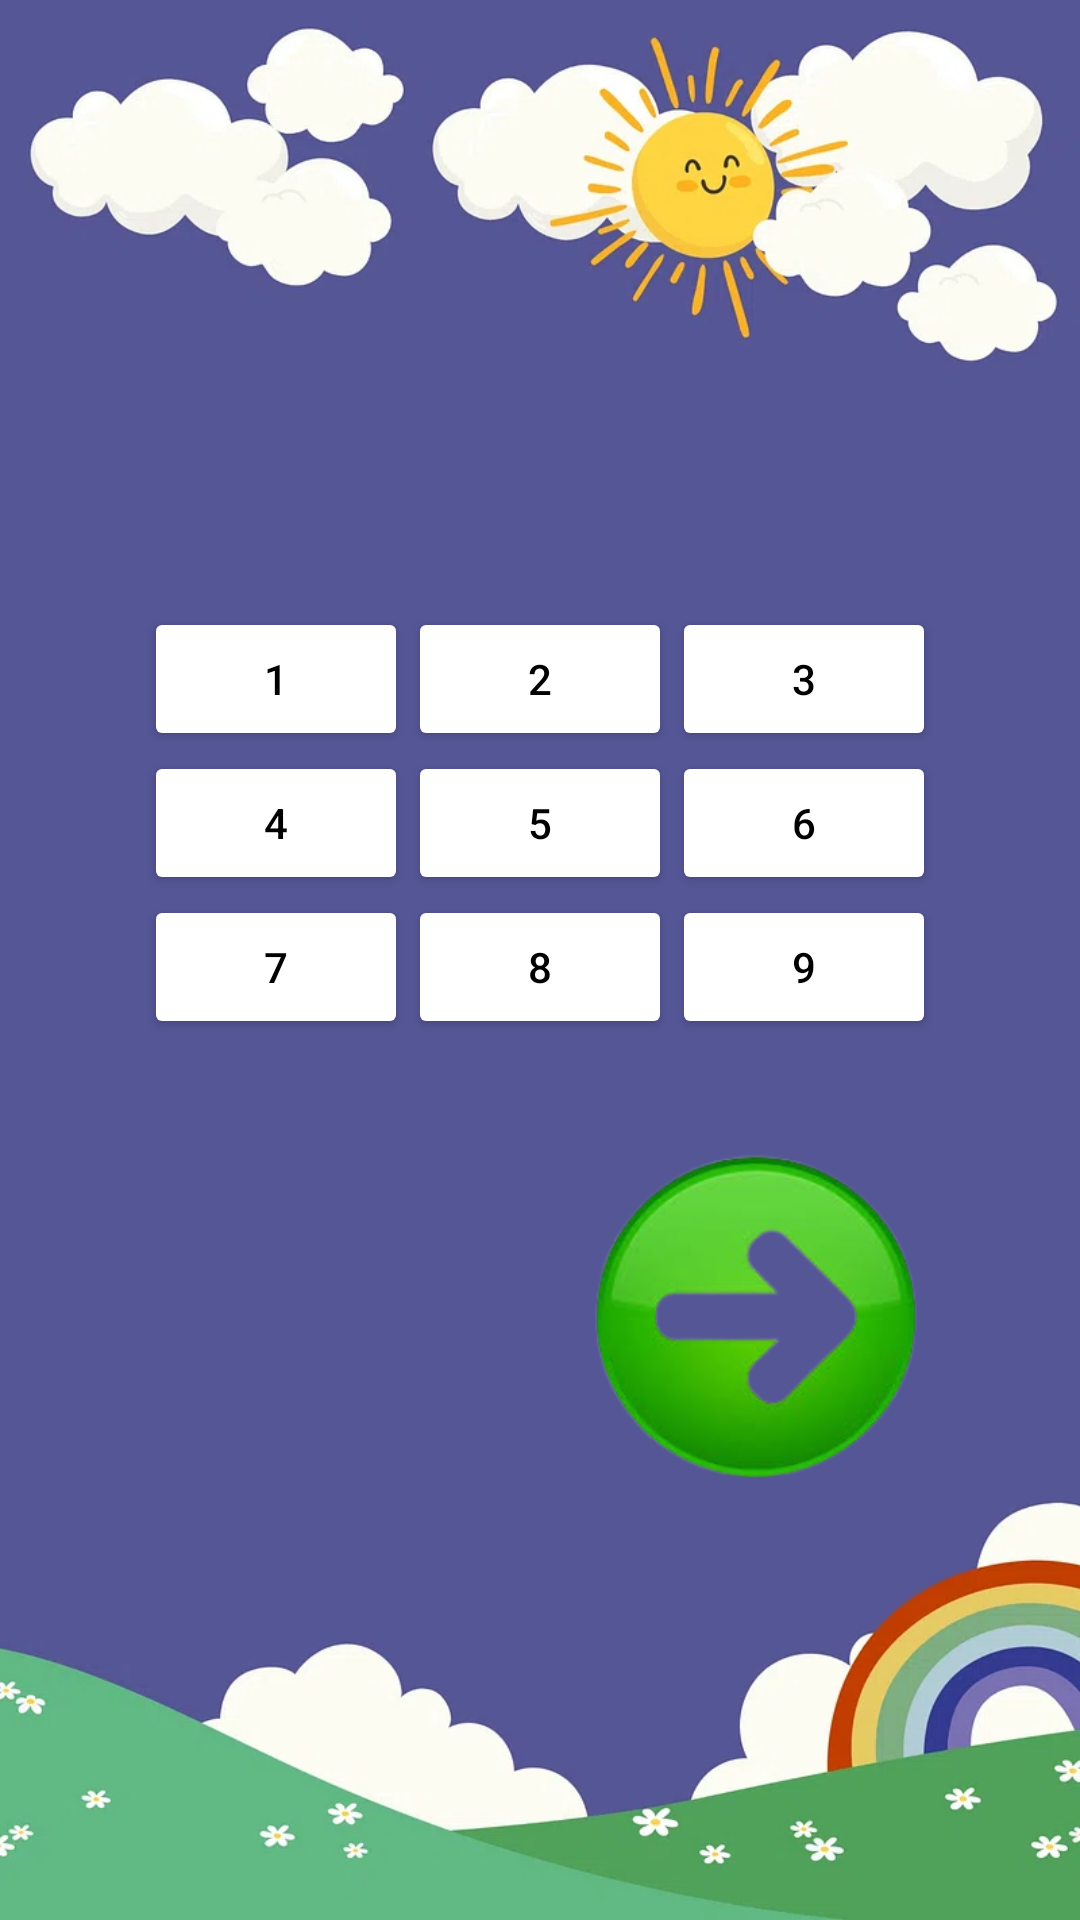

Reconstruct the res/layout file that produces this screen, plus the resources it refers to.
<!-- AndroidManifest.xml: application theme Theme.KidApp -->
<!-- res/layout/activity_main.xml -->
<?xml version="1.0" encoding="utf-8"?>
<LinearLayout xmlns:android="http://schemas.android.com/apk/res/android"
    android:layout_width="match_parent"
    android:layout_height="match_parent"
    xmlns:tools="http://schemas.android.com/tools"
    android:orientation="vertical"
    android:gravity="center"
    android:padding="16dp"
    android:background="@drawable/img"
    tools:context=".MainActivity">

    <TextView
        android:id="@+id/numberTextView"
        android:layout_width="wrap_content"
        android:layout_height="wrap_content"
        android:textSize="32sp"
        android:textColor="#17B6D0"
        android:layout_marginBottom="20dp"/>

    <GridLayout
        android:layout_width="wrap_content"
        android:layout_height="wrap_content"
        android:columnCount="3"
        android:rowCount="3">

        <Button
            android:id="@+id/button1"
            android:layout_width="wrap_content"
            android:layout_height="wrap_content"
            android:backgroundTint="@color/white"
            android:textColor="@color/black"
            android:text="1"/>
        <Button
            android:id="@+id/button2"
            android:layout_width="wrap_content"
            android:layout_height="wrap_content"
            android:backgroundTint="@color/white"
            android:textColor="@color/black"
            android:text="2"/>
        <Button
            android:id="@+id/button3"
            android:layout_width="wrap_content"
            android:layout_height="wrap_content"
            android:backgroundTint="@color/white"
            android:textColor="@color/black"
            android:text="3"/>
        <Button
            android:id="@+id/button4"
            android:layout_width="wrap_content"
            android:layout_height="wrap_content"
            android:backgroundTint="@color/white"
            android:textColor="@color/black"
            android:text="4"/>
        <Button
            android:id="@+id/button5"
            android:layout_width="wrap_content"
            android:layout_height="wrap_content"
            android:backgroundTint="@color/white"
            android:textColor="@color/black"
            android:text="5"/>
        <Button
            android:id="@+id/button6"
            android:layout_width="wrap_content"
            android:layout_height="wrap_content"
            android:backgroundTint="@color/white"
            android:textColor="@color/black"
            android:text="6"/>
        <Button
            android:id="@+id/button7"
            android:backgroundTint="@color/white"
            android:textColor="@color/black"
            android:layout_width="wrap_content"
            android:layout_height="wrap_content"
            android:text="7"/>
        <Button
            android:id="@+id/button8"
            android:layout_width="wrap_content"
            android:backgroundTint="@color/white"
            android:textColor="@color/black"
            android:layout_height="wrap_content"
            android:text="8"/>
        <Button
            android:id="@+id/button9"
            android:backgroundTint="@color/white"
            android:textColor="@color/black"
            android:layout_width="wrap_content"
            android:layout_height="wrap_content"
            android:text="9"/>



    </GridLayout>
    <Button
        android:id="@+id/btnnext"
        android:layout_width="120sp"
        android:layout_height="120sp"
        android:layout_marginTop="34sp"
        android:layout_marginLeft="72sp"
        android:background="@drawable/img_15"
       />


</LinearLayout>
<!-- resources referenced by this layout -->
<resources>
  <!-- drawable img: png bitmap (drawable, 226601 bytes) -->
  <!-- drawable img_15: png bitmap (drawable, 61648 bytes) -->
  <style name="Theme.KidApp" parent="Base.Theme.KidApp" />
  <style name="Base.Theme.KidApp" parent="Theme.AppCompat.DayNight.NoActionBar">
          
          
      </style>
  <!-- not gathered from this repository: default colours our renderer supplied (Android Studio template values) -->
  <color name="black">#FF000000</color>
  <color name="white">#FFFFFFFF</color>
</resources>
